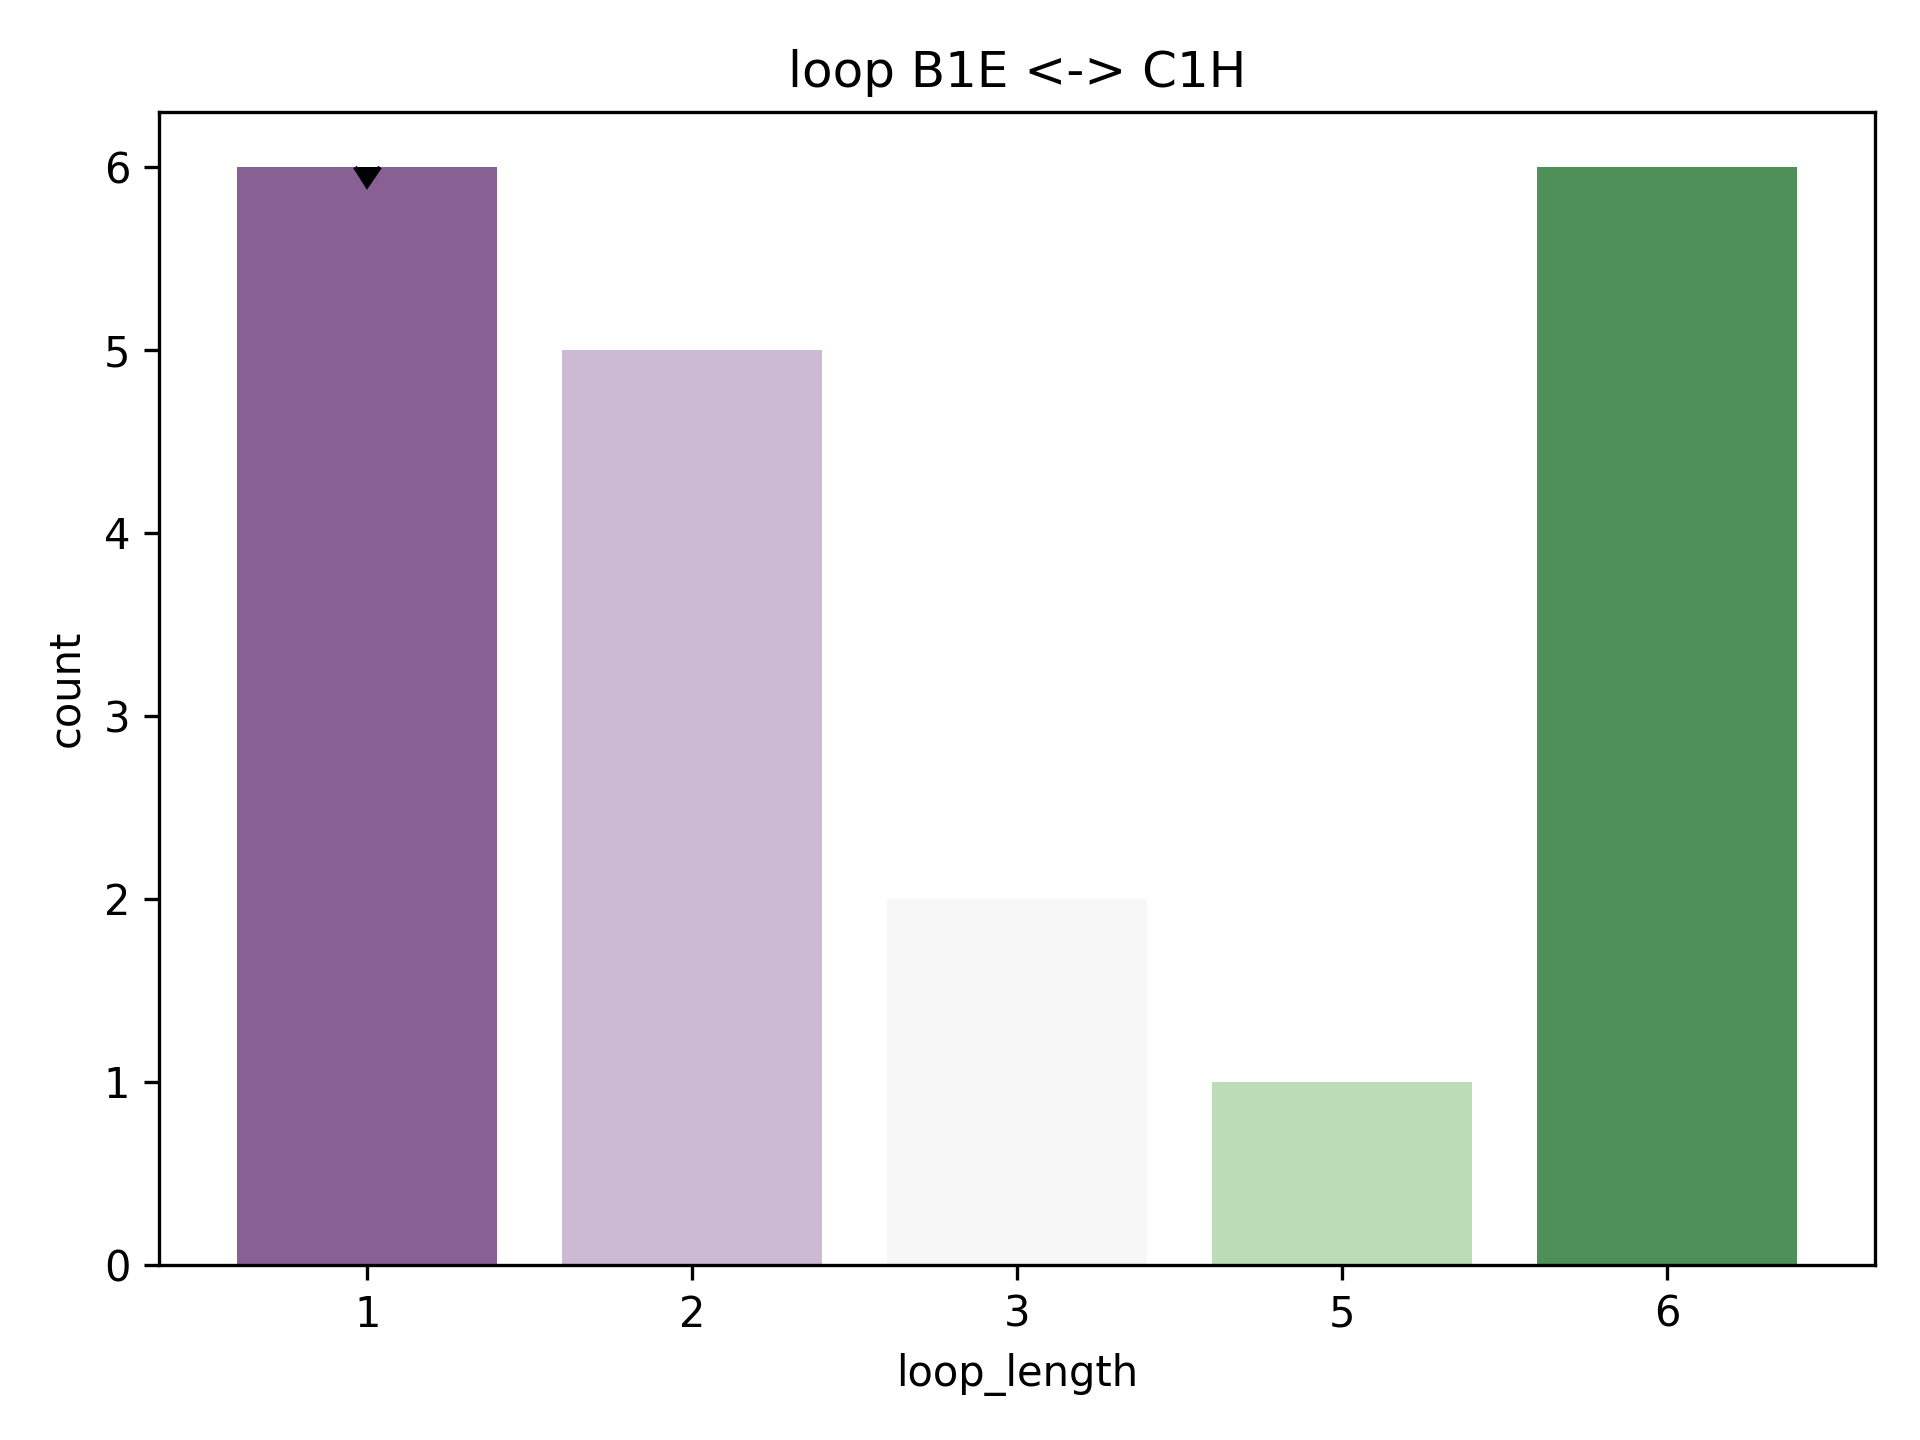

Data behind this chart, as committed beside it:
rmsd, pdb, chain, match, abego, 3mers, 9mers, loop, loop_length, length_count
1.988, 1f37, A, [(69, 76), (78, 87)], AGBBBBGBBAAAAAAAAAA, /work/lpdi/databases/frags/f3/1f37_A.200…, /work/lpdi/databases/frags/f3/1f37_A.200…, B, 1, 6
2.117, 1iib, A, [(49, 56), (58, 67)], ABBBBBAAAAAAAAAAAAA, /work/lpdi/databases/frags/ii/1iib_A.200…, /work/lpdi/databases/frags/ii/1iib_A.200…, A, 1, 6
